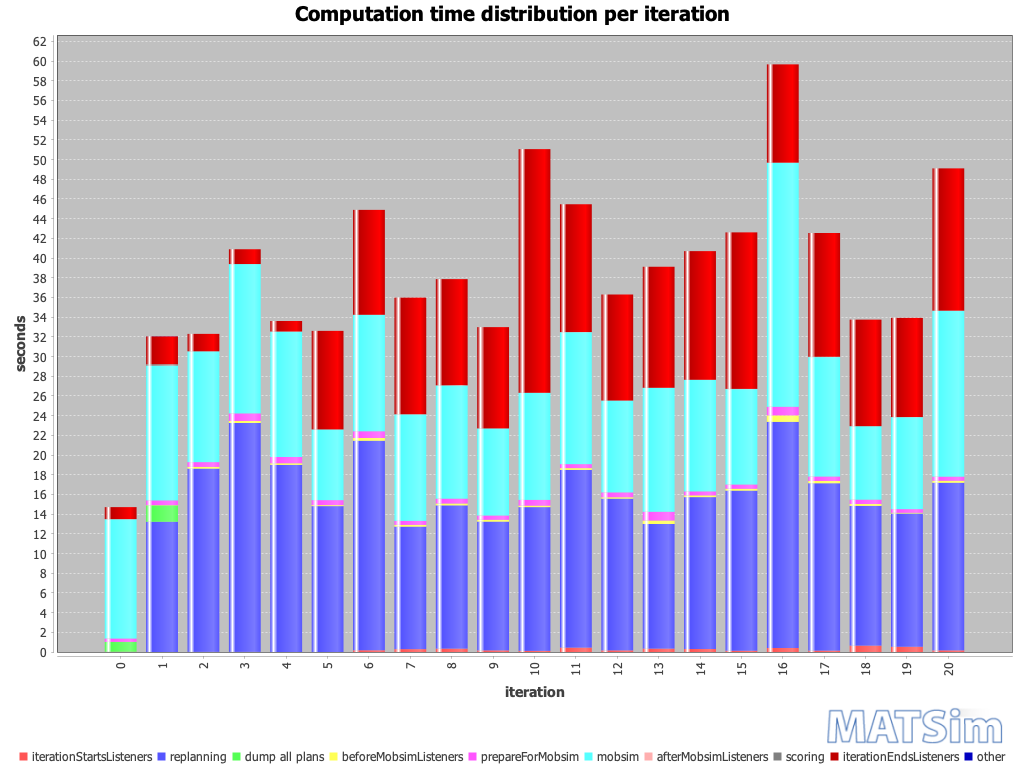

Values plotted in this chart, from the file beside it:
iteration; BEGIN iteration; BEGIN iterationStartsListeners; END iterationStartsListeners; BEGIN replanning; END replanning; BEGIN beforeMobsimListeners; BEGIN dump all plans; END dump all plans; END beforeMobsimListeners; BEGIN prepareForMobsim; END prepareForMobsim; BEGIN mobsim; END mobsim; BEGIN afterMobsimListeners; END afterMobsimListeners; BEGIN scoring; END scoring; BEGIN iterationEndsListeners; END iterationEndsListeners; END iteration; ; iterationStartsListeners; replanning
0; 08:30:56; 08:30:56; 08:30:56; ; ; 08:30:56; 08:30:56; 08:30:57; 08:30:57; 08:30:57; 08:30:57; 08:30:57; 08:31:09; 08:31:09; 08:31:09; 08:31:09; 08:31:09; 08:31:09; 08:31:11; 08:31:11; ; 00:00:00; 
1; 08:31:11; 08:31:11; 08:31:11; 08:31:11; 08:31:24; 08:31:24; 08:31:24; 08:31:26; 08:31:26; 08:31:26; 08:31:26; 08:31:26; 08:31:40; 08:31:40; 08:31:40; 08:31:40; 08:31:40; 08:31:40; 08:31:43; 08:31:43; ; 00:00:00; 00:00:13
2; 08:31:43; 08:31:43; 08:31:43; 08:31:43; 08:32:01; 08:32:01; ; ; 08:32:02; 08:32:02; 08:32:02; 08:32:02; 08:32:13; 08:32:13; 08:32:13; 08:32:13; 08:32:13; 08:32:13; 08:32:15; 08:32:15; ; 00:00:00; 00:00:18
3; 08:32:15; 08:32:15; 08:32:15; 08:32:15; 08:32:38; 08:32:38; ; ; 08:32:39; 08:32:39; 08:32:39; 08:32:39; 08:32:54; 08:32:54; 08:32:54; 08:32:54; 08:32:54; 08:32:54; 08:32:56; 08:32:56; ; 00:00:00; 00:00:23
4; 08:32:56; 08:32:56; 08:32:56; 08:32:56; 08:33:15; 08:33:15; ; ; 08:33:15; 08:33:15; 08:33:16; 08:33:16; 08:33:29; 08:33:29; 08:33:29; 08:33:29; 08:33:29; 08:33:29; 08:33:30; 08:33:30; ; 00:00:00; 00:00:18
5; 08:33:30; 08:33:30; 08:33:30; 08:33:30; 08:33:45; 08:33:45; ; ; 08:33:45; 08:33:45; 08:33:45; 08:33:45; 08:33:52; 08:33:52; 08:33:52; 08:33:52; 08:33:52; 08:33:52; 08:34:02; 08:34:02; ; 00:00:00; 00:00:14
6; 08:34:02; 08:34:02; 08:34:03; 08:34:03; 08:34:24; 08:34:24; ; ; 08:34:24; 08:34:24; 08:34:25; 08:34:25; 08:34:37; 08:34:37; 08:34:37; 08:34:37; 08:34:37; 08:34:37; 08:34:47; 08:34:47; ; 00:00:00; 00:00:21
7; 08:34:47; 08:34:47; 08:34:48; 08:34:48; 08:35:00; 08:35:00; ; ; 08:35:00; 08:35:00; 08:35:01; 08:35:01; 08:35:11; 08:35:11; 08:35:11; 08:35:11; 08:35:11; 08:35:11; 08:35:23; 08:35:23; ; 00:00:00; 00:00:12
8; 08:35:23; 08:35:23; 08:35:24; 08:35:24; 08:35:38; 08:35:38; ; ; 08:35:38; 08:35:38; 08:35:39; 08:35:39; 08:35:50; 08:35:50; 08:35:50; 08:35:50; 08:35:50; 08:35:50; 08:36:01; 08:36:01; ; 00:00:00; 00:00:14
9; 08:36:01; 08:36:01; 08:36:01; 08:36:01; 08:36:15; 08:36:15; ; ; 08:36:15; 08:36:15; 08:36:15; 08:36:15; 08:36:24; 08:36:24; 08:36:24; 08:36:24; 08:36:24; 08:36:24; 08:36:34; 08:36:34; ; 00:00:00; 00:00:13
10; 08:36:34; 08:36:34; 08:36:34; 08:36:34; 08:36:49; 08:36:49; ; ; 08:36:49; 08:36:49; 08:36:50; 08:36:50; 08:37:01; 08:37:01; 08:37:01; 08:37:01; 08:37:01; 08:37:01; 08:37:25; 08:37:25; ; 00:00:00; 00:00:14
11; 08:37:25; 08:37:25; 08:37:26; 08:37:26; 08:37:44; 08:37:44; ; ; 08:37:44; 08:37:44; 08:37:44; 08:37:44; 08:37:58; 08:37:58; 08:37:58; 08:37:58; 08:37:58; 08:37:58; 08:38:11; 08:38:11; ; 00:00:00; 00:00:18
12; 08:38:11; 08:38:11; 08:38:11; 08:38:11; 08:38:26; 08:38:26; ; ; 08:38:27; 08:38:27; 08:38:27; 08:38:27; 08:38:36; 08:38:36; 08:38:36; 08:38:36; 08:38:36; 08:38:36; 08:38:47; 08:38:47; ; 00:00:00; 00:00:15
13; 08:38:47; 08:38:47; 08:38:48; 08:38:48; 08:39:00; 08:39:00; ; ; 08:39:01; 08:39:01; 08:39:01; 08:39:01; 08:39:14; 08:39:14; 08:39:14; 08:39:14; 08:39:14; 08:39:14; 08:39:26; 08:39:26; ; 00:00:00; 00:00:12
14; 08:39:26; 08:39:26; 08:39:27; 08:39:27; 08:39:42; 08:39:42; ; ; 08:39:42; 08:39:42; 08:39:43; 08:39:43; 08:39:54; 08:39:54; 08:39:54; 08:39:54; 08:39:54; 08:39:54; 08:40:07; 08:40:07; ; 00:00:00; 00:00:15
15; 08:40:07; 08:40:07; 08:40:07; 08:40:07; 08:40:24; 08:40:24; ; ; 08:40:24; 08:40:24; 08:40:24; 08:40:24; 08:40:34; 08:40:34; 08:40:34; 08:40:34; 08:40:34; 08:40:34; 08:40:50; 08:40:50; ; 00:00:00; 00:00:16
16; 08:40:50; 08:40:50; 08:40:50; 08:40:50; 08:41:13; 08:41:13; ; ; 08:41:14; 08:41:14; 08:41:15; 08:41:15; 08:41:40; 08:41:40; 08:41:40; 08:41:40; 08:41:40; 08:41:40; 08:41:50; 08:41:50; ; 00:00:00; 00:00:22
17; 08:41:50; 08:41:50; 08:41:50; 08:41:50; 08:42:07; 08:42:07; ; ; 08:42:07; 08:42:07; 08:42:07; 08:42:07; 08:42:19; 08:42:19; 08:42:20; 08:42:20; 08:42:20; 08:42:20; 08:42:32; 08:42:32; ; 00:00:00; 00:00:17
18; 08:42:32; 08:42:32; 08:42:33; 08:42:33; 08:42:47; 08:42:47; ; ; 08:42:47; 08:42:47; 08:42:48; 08:42:48; 08:42:55; 08:42:55; 08:42:55; 08:42:55; 08:42:55; 08:42:55; 08:43:06; 08:43:06; ; 00:00:00; 00:00:14
19; 08:43:06; 08:43:06; 08:43:06; 08:43:06; 08:43:20; 08:43:20; ; ; 08:43:20; 08:43:20; 08:43:20; 08:43:20; 08:43:30; 08:43:30; 08:43:30; 08:43:30; 08:43:30; 08:43:30; 08:43:40; 08:43:40; ; 00:00:00; 00:00:13
20; 08:43:40; 08:43:40; 08:43:40; 08:43:40; 08:43:57; 08:43:57; ; ; 08:43:57; 08:43:57; 08:43:58; 08:43:58; 08:44:15; 08:44:15; 08:44:15; 08:44:15; 08:44:15; 08:44:15; 08:44:29; 08:44:29; ; 00:00:00; 00:00:17
